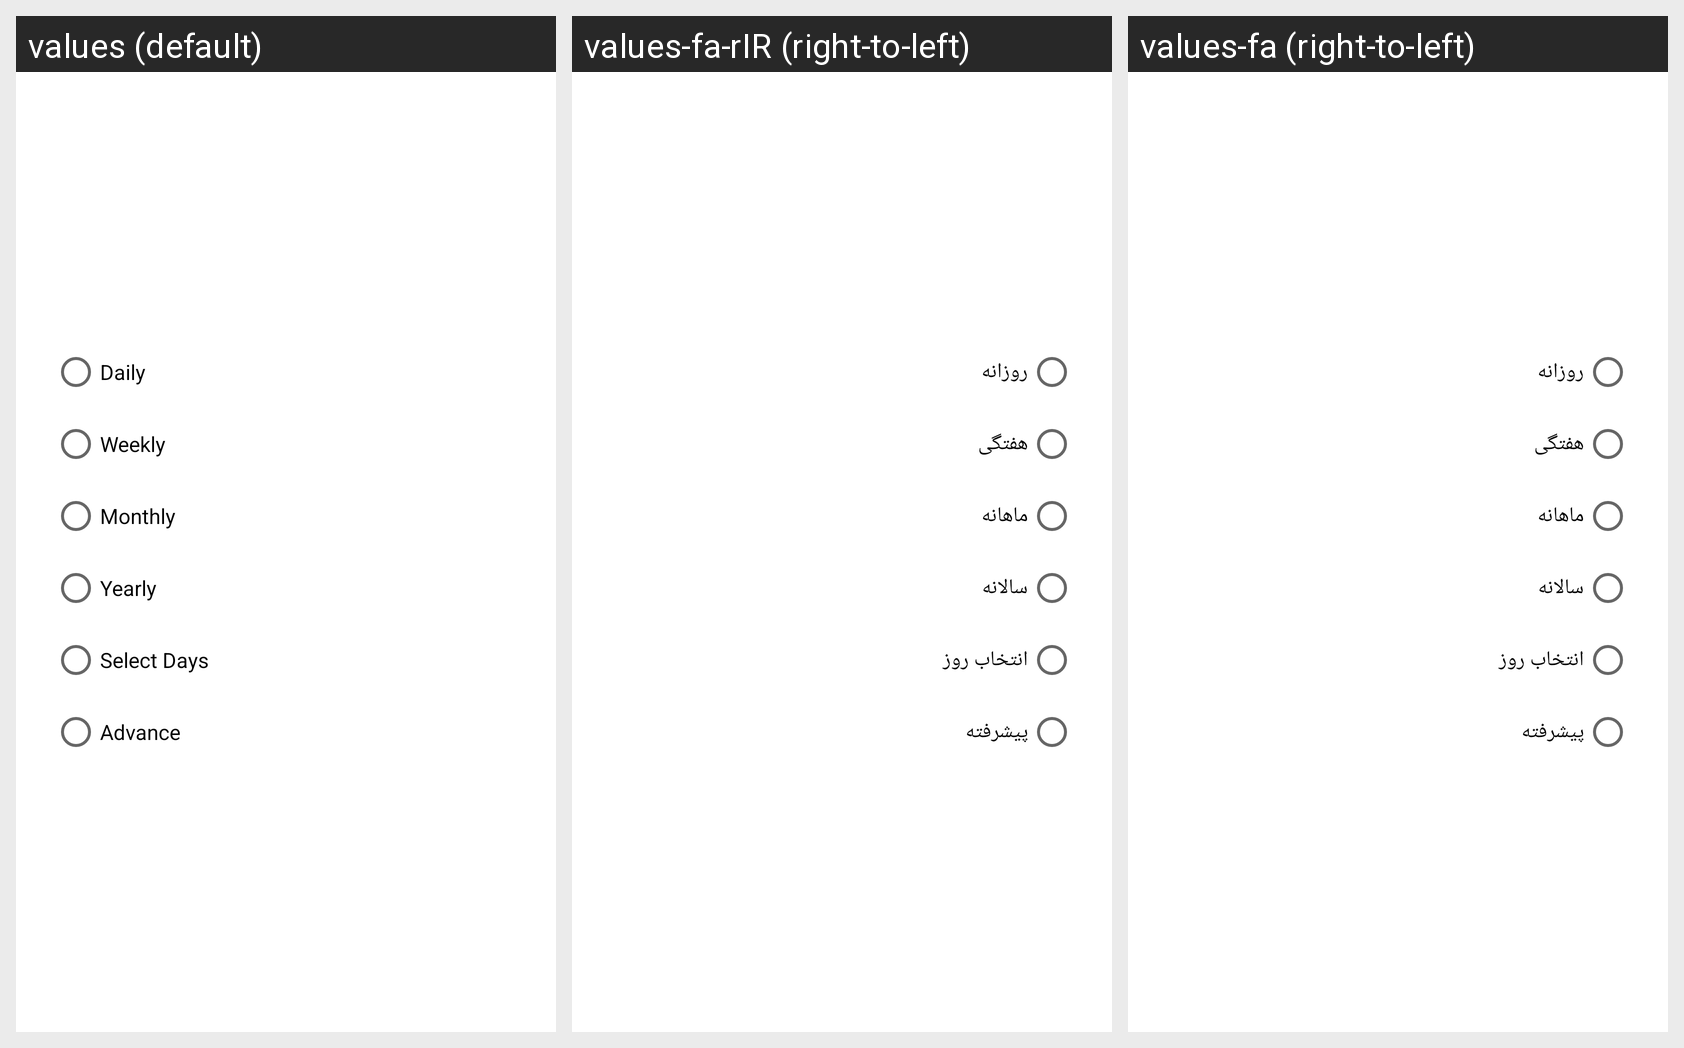

Locale-by-locale string values for the Android screen shown in this grid:
Android screen res/layout/tasks_repeat_type_english.xml rendered under 3 locales, left to right: values (default), values-fa-rIR (right-to-left), values-fa (right-to-left). Device: Nexus 5 (rendered at 1080×1920; each locale shown at half size, 540×960, under a caption strip naming it); theme AppTheme.
Strings drawn on this screen, with the default value and each locale's value (text and hints the layout hard-codes, and strings that could not be matched under every locale, appear in the picture but are not listed):

daily
  values: Daily
  values-fa-rIR: روزانه
  values-fa: روزانه

weekly
  values: Weekly
  values-fa-rIR: هفتگی
  values-fa: هفتگی

monthly
  values: Monthly
  values-fa-rIR: ماهانه
  values-fa: ماهانه

yearly
  values: Yearly
  values-fa-rIR: سالانه
  values-fa: سالانه

selectDays
  values: Select Days
  values-fa-rIR: انتخاب روز
  values-fa: انتخاب روز

advance
  values: Advance
  values-fa-rIR: پیشرفته
  values-fa: پیشرفته
